Labelled photos from "data", an image-classification folder in GulagWinner01/Cacao_Classifier_Streamlit. The possible labels are: danada, madura, verde.

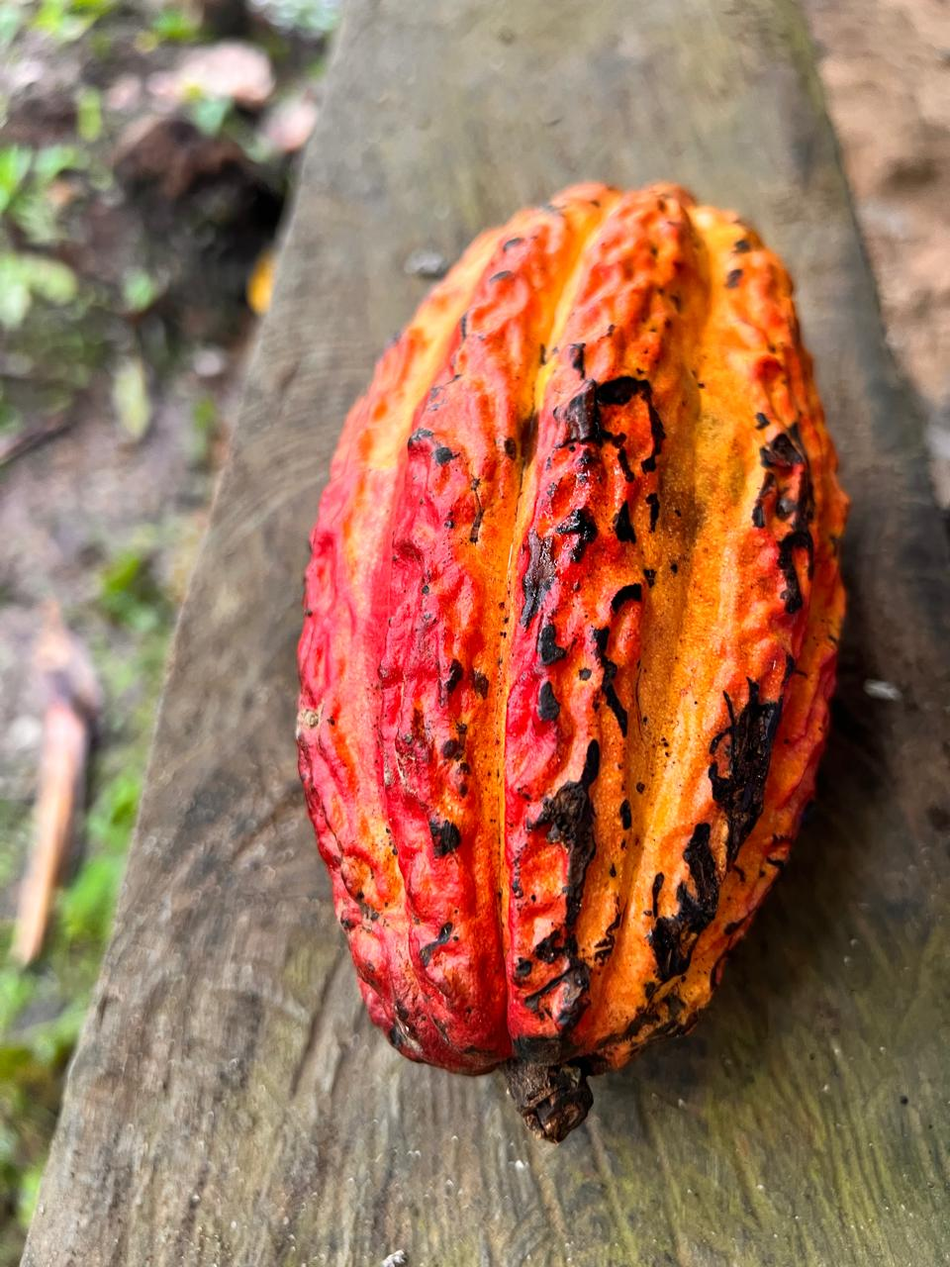
Label: madura

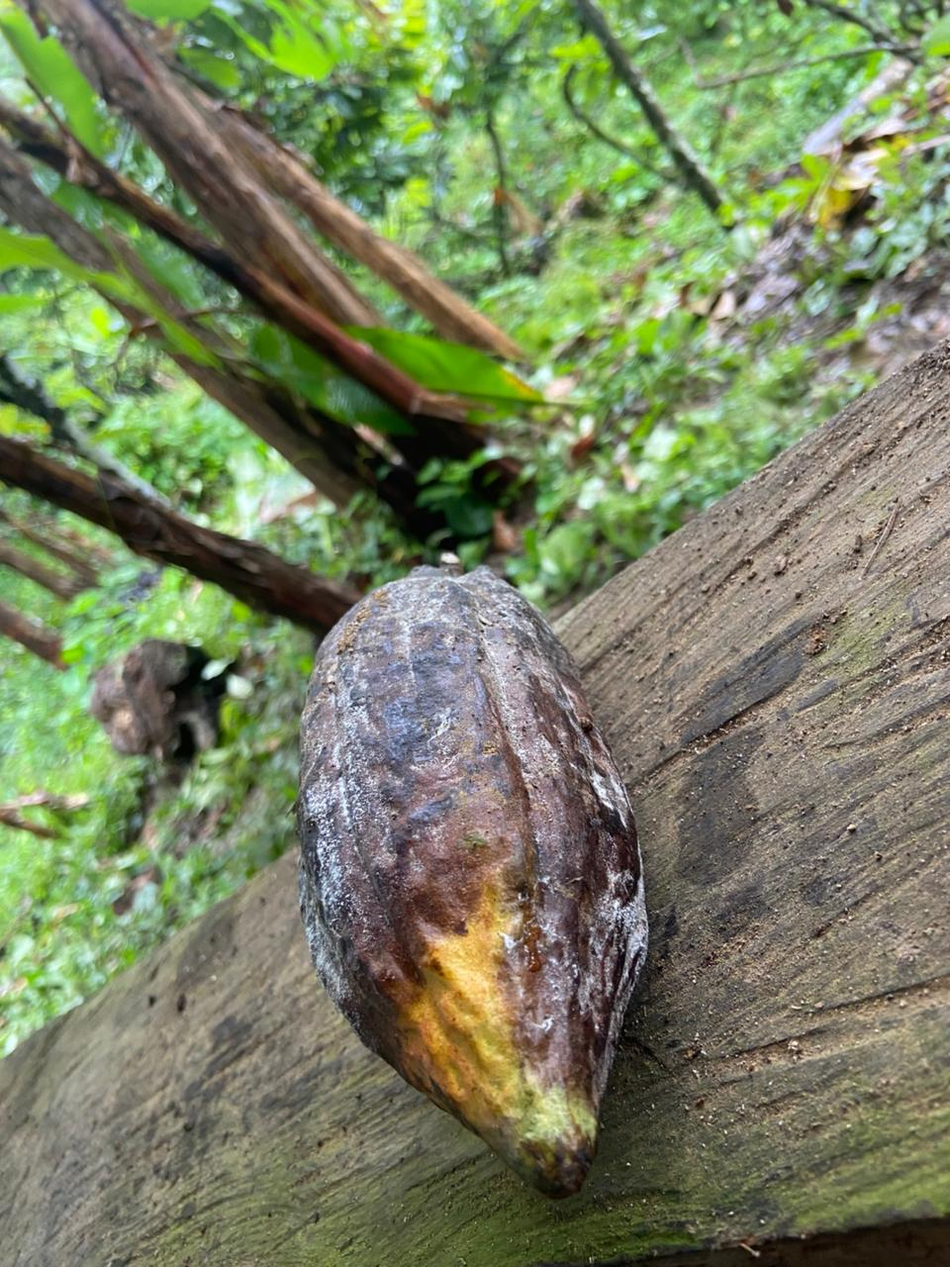
Label: danada

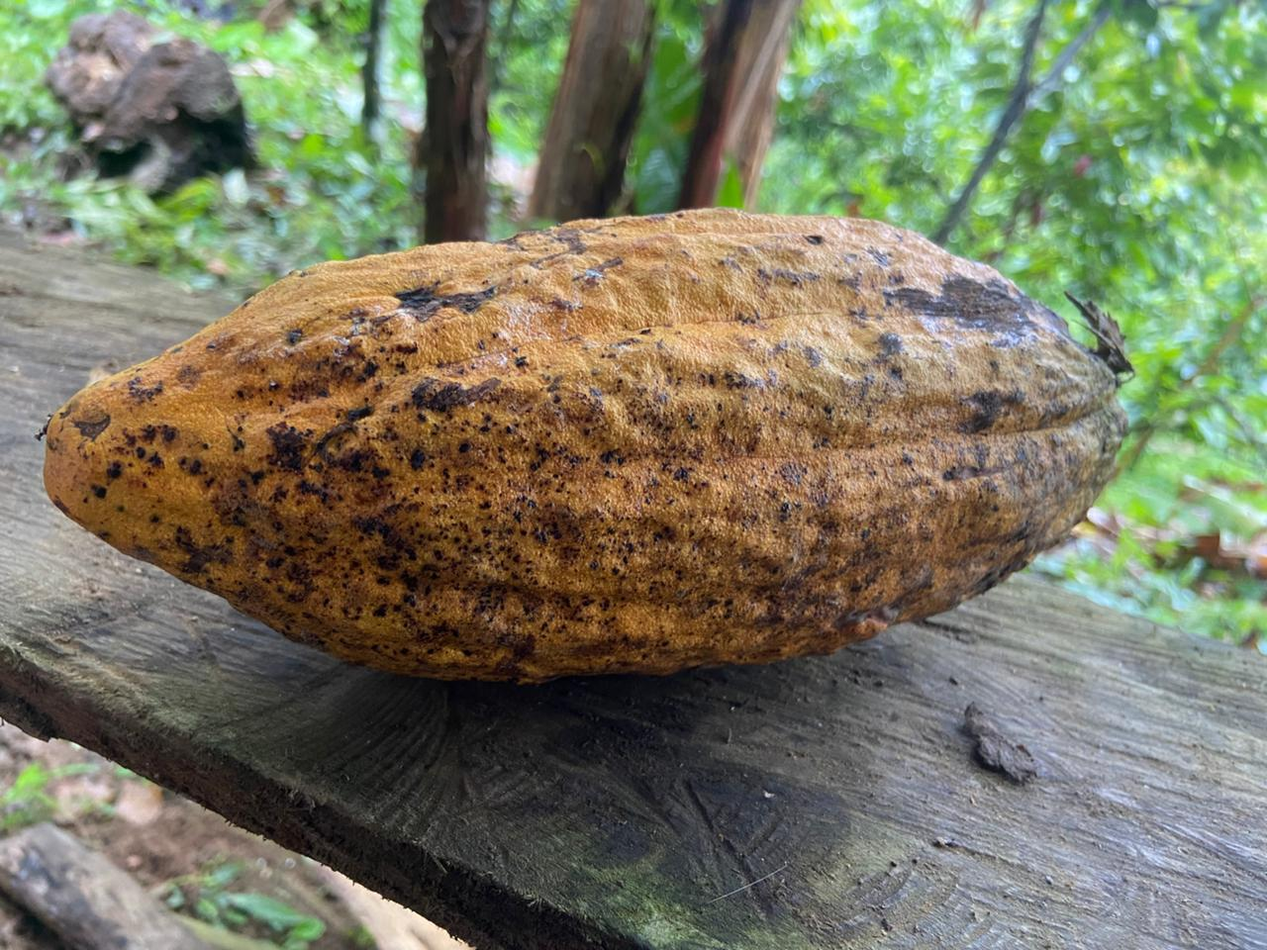
Label: madura

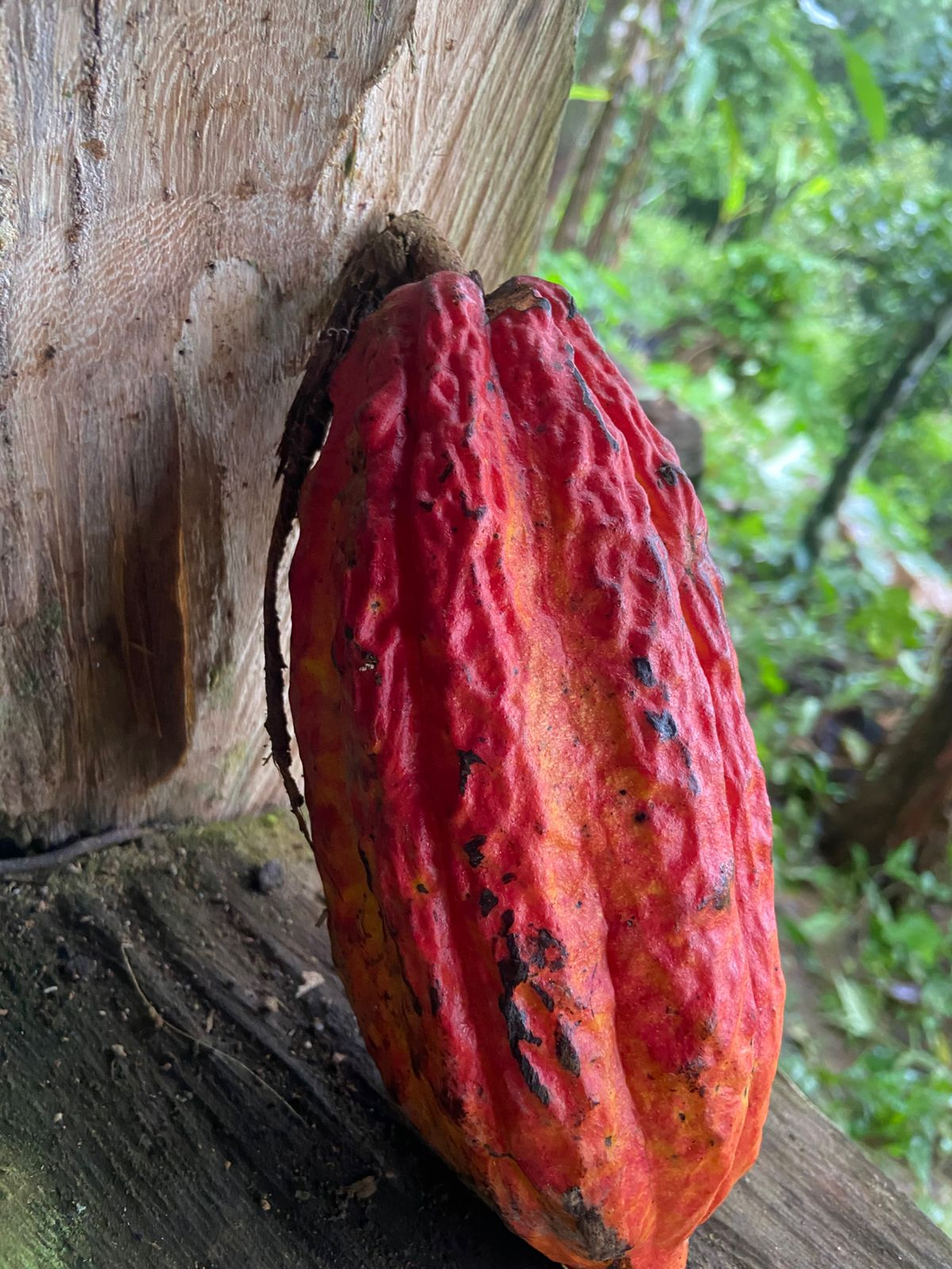
Label: madura

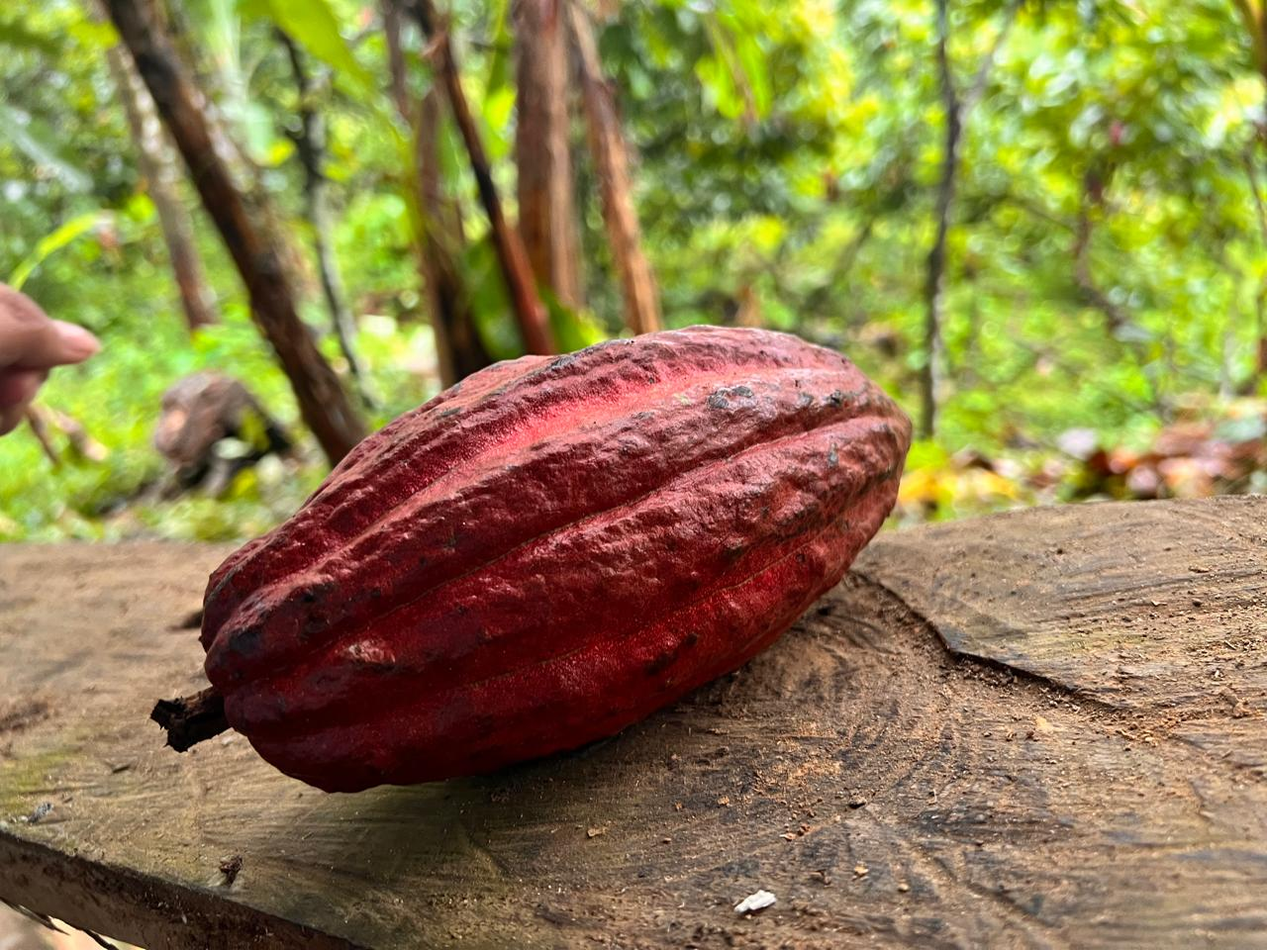
Label: verde

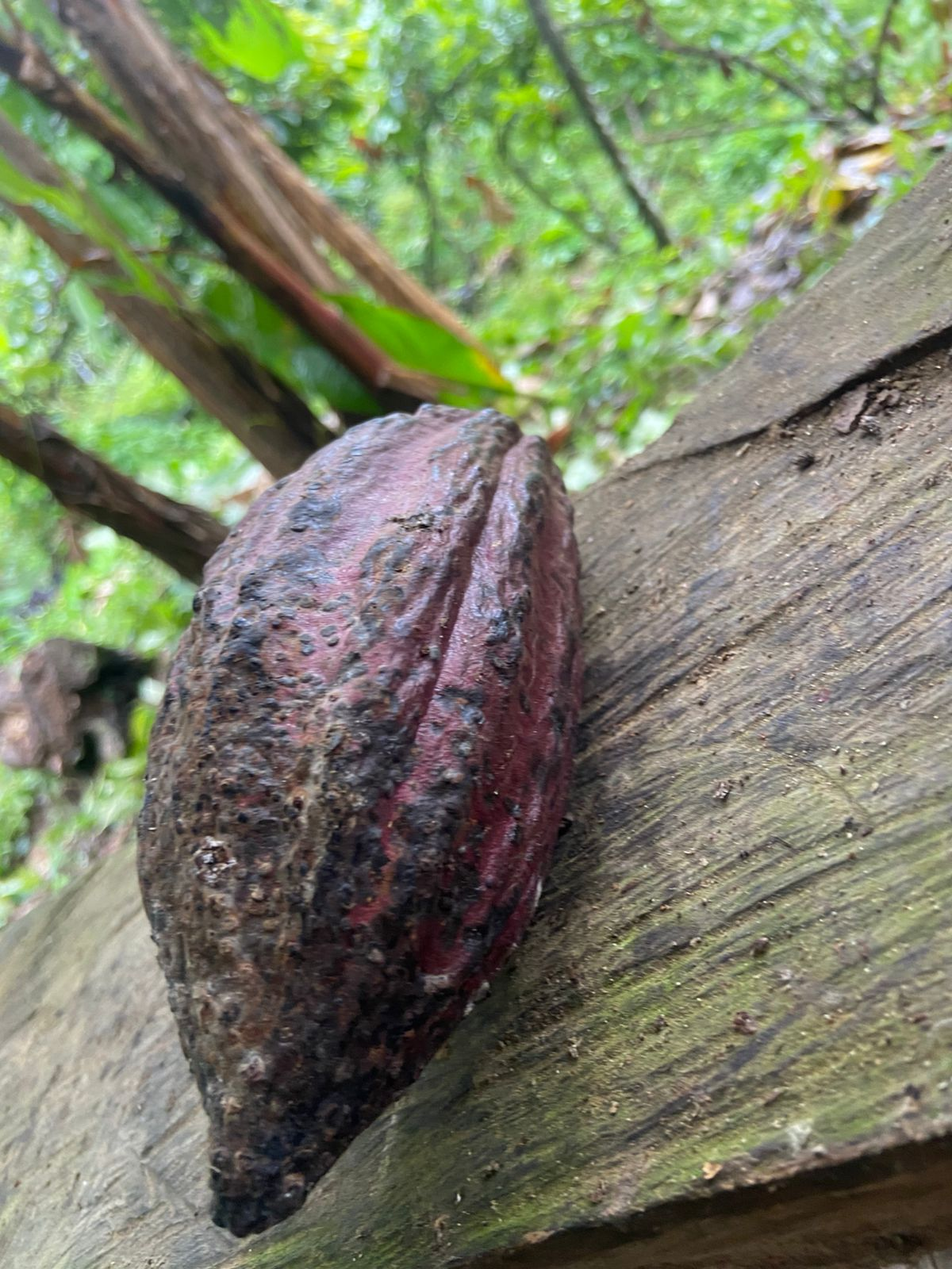
Label: danada
